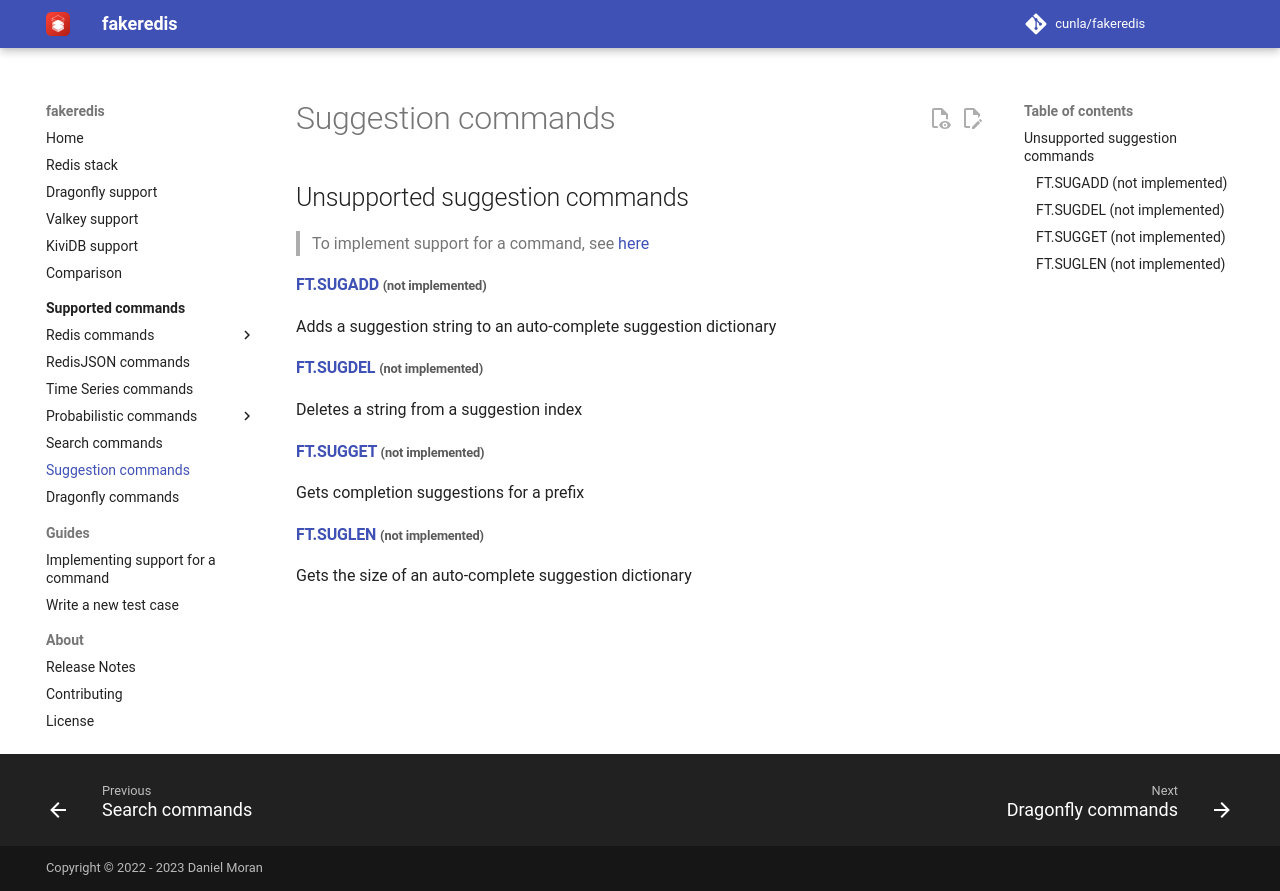

repository: cunla/fakeredis-py · page: supported-commands/RedisSearch/SUGGESTION/index.html · generator: mkdocs


## Unsupported suggestion commands 
> To implement support for a command, see [here](../../../guides/implement-command/) 

#### [FT.SUGADD](https://redis.io/commands/ft.sugadd/) <small>(not implemented)</small>

Adds a suggestion string to an auto-complete suggestion dictionary

#### [FT.SUGDEL](https://redis.io/commands/ft.sugdel/) <small>(not implemented)</small>

Deletes a string from a suggestion index

#### [FT.SUGGET](https://redis.io/commands/ft.sugget/) <small>(not implemented)</small>

Gets completion suggestions for a prefix

#### [FT.SUGLEN](https://redis.io/commands/ft.suglen/) <small>(not implemented)</small>

Gets the size of an auto-complete suggestion dictionary
